Labelled photos from "data", an image-classification folder in Beulla/ml_pipelines_summative. The possible labels are: dyslexic, non dyslexic.

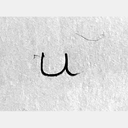
Label: non dyslexic

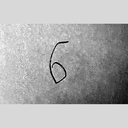
Label: dyslexic

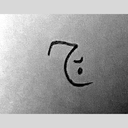
Label: non dyslexic

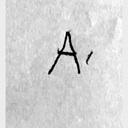
Label: dyslexic

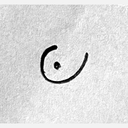
Label: dyslexic

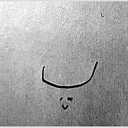
Label: dyslexic
